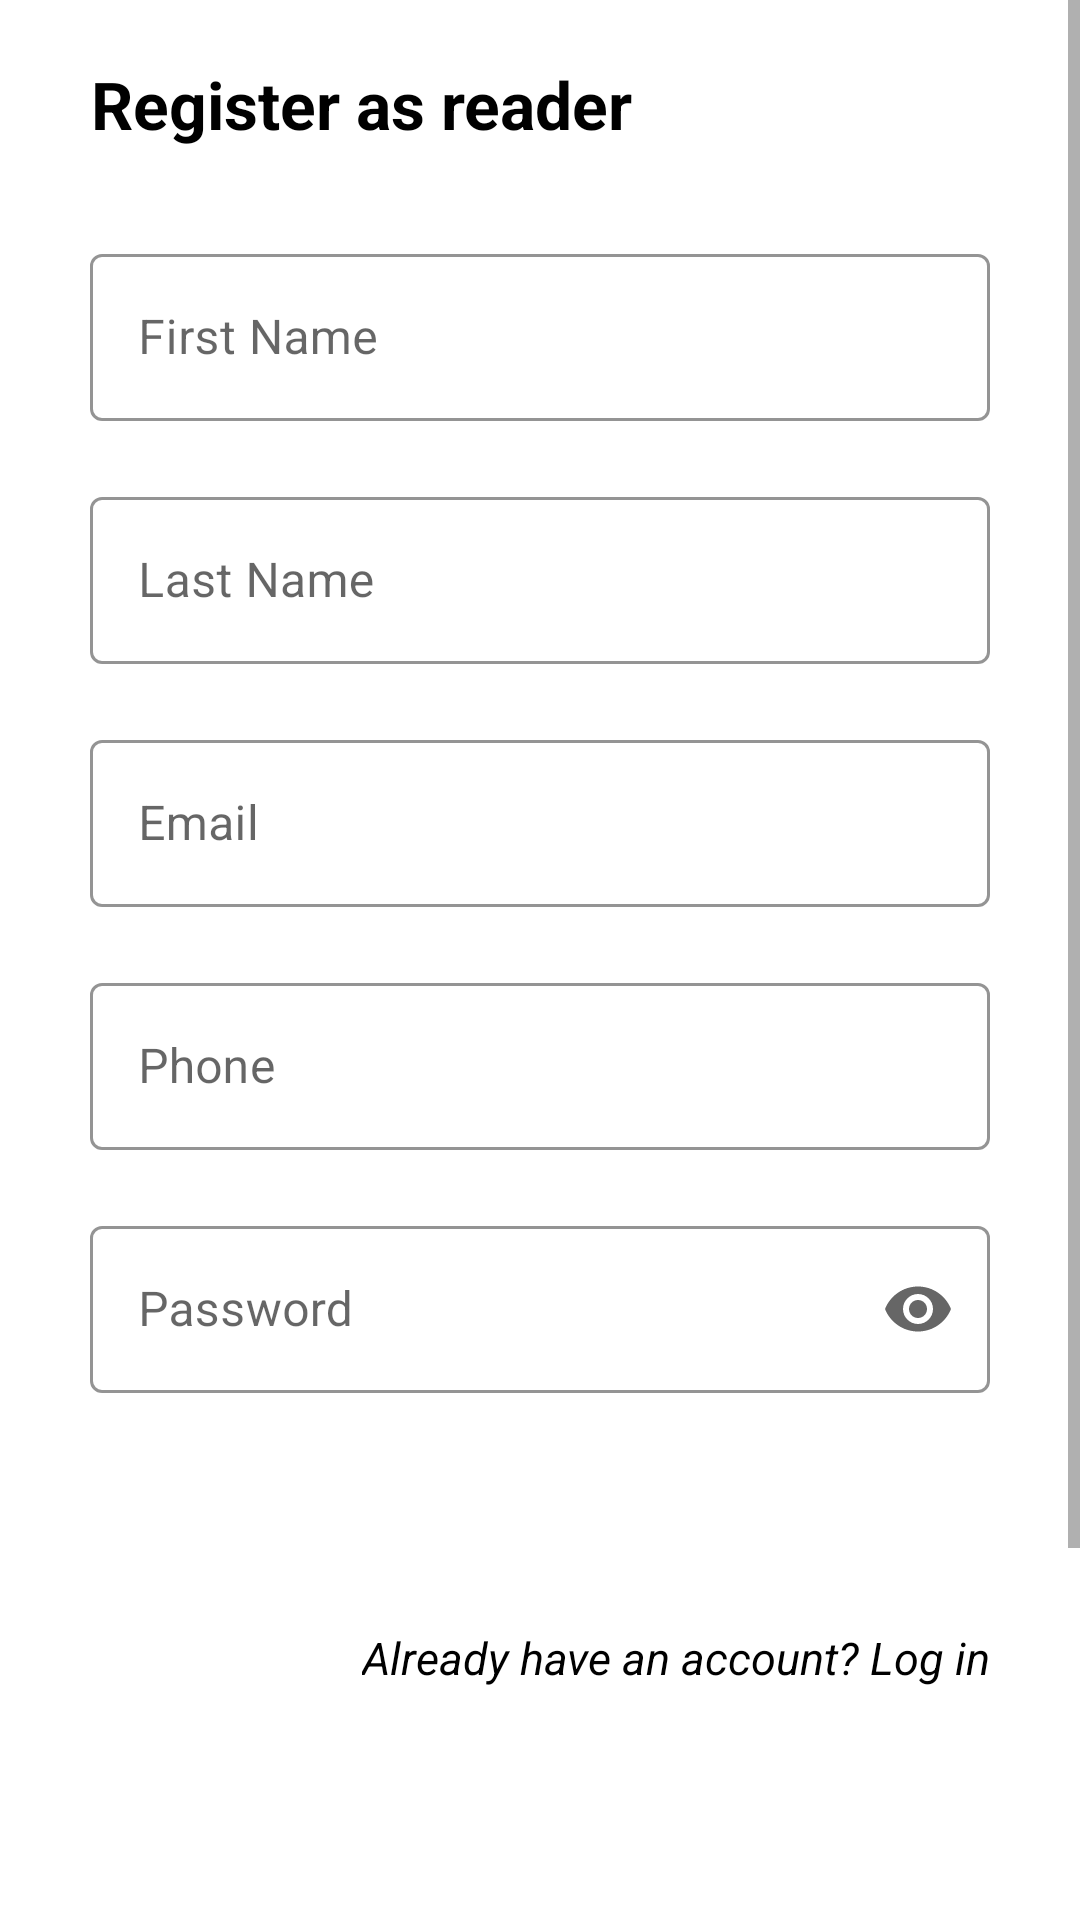

Layout XML and referenced resources for this Android screen:
<!-- AndroidManifest.xml: application theme Theme.NSTUNews -->
<!-- res/layout/activity_signup.xml -->
<?xml version="1.0" encoding="utf-8"?>
<ScrollView xmlns:android="http://schemas.android.com/apk/res/android"
    xmlns:app="http://schemas.android.com/apk/res-auto"
    xmlns:tools="http://schemas.android.com/tools"
    android:layout_width="match_parent"
    android:layout_height="match_parent"
    tools:context=".SignupActivity">

 <androidx.constraintlayout.widget.ConstraintLayout
     android:layout_width="match_parent"
     android:layout_height="match_parent">

     <TextView
         android:id="@+id/textView"
         android:layout_width="wrap_content"
         android:layout_height="wrap_content"
         android:layout_marginStart="30dp"
         android:layout_marginTop="20dp"
         android:text="Register as reader"
         android:textAlignment="center"
         android:textColor="@color/textColor"
         android:textSize="22sp"
         android:textStyle="bold"
         app:layout_constraintBottom_toTopOf="@+id/sign_linear"
         app:layout_constraintStart_toStartOf="parent"
         app:layout_constraintTop_toTopOf="parent">

     </TextView>

     <LinearLayout
         android:id="@+id/sign_linear"
         android:layout_width="match_parent"
         android:layout_height="wrap_content"
         android:layout_marginTop="10dp"
         android:orientation="vertical"
         app:layout_constraintEnd_toEndOf="parent"
         app:layout_constraintStart_toStartOf="parent"
         app:layout_constraintTop_toBottomOf="@+id/textView">

         <com.google.android.material.textfield.TextInputLayout
             android:id="@+id/sign_textInputEditText3"
             style="@style/Widget.MaterialComponents.TextInputLayout.OutlinedBox"

             android:layout_width="match_parent"

             android:layout_height="wrap_content"
             android:layout_marginStart="30dp"
             android:layout_marginLeft="30dp"
             android:layout_marginTop="20dp"
             android:layout_marginEnd="30dp"
             android:layout_marginRight="30dp"
             app:boxStrokeColor="@color/colorPrimary"
             app:endIconMode="clear_text">

             <com.google.android.material.textfield.TextInputEditText
                 android:id="@+id/sign_fname"
                 android:layout_width="match_parent"
                 android:layout_height="wrap_content"
                 android:hint="First Name"
                 android:inputType="text" />
         </com.google.android.material.textfield.TextInputLayout>

         <com.google.android.material.textfield.TextInputLayout
             android:id="@+id/sign_textInputEditText4"
             style="@style/Widget.MaterialComponents.TextInputLayout.OutlinedBox"

             android:layout_width="match_parent"

             android:layout_height="wrap_content"
             android:layout_marginStart="30dp"
             android:layout_marginLeft="30dp"
             android:layout_marginTop="20dp"
             android:layout_marginEnd="30dp"
             android:layout_marginRight="30dp"
             android:hint="Last Name"
             app:boxStrokeColor="@color/colorPrimary"
             app:endIconMode="clear_text">

             <com.google.android.material.textfield.TextInputEditText
                 android:id="@+id/sign_lname"
                 android:layout_width="match_parent"
                 android:layout_height="wrap_content"
                 android:inputType="text" />
         </com.google.android.material.textfield.TextInputLayout>


         <com.google.android.material.textfield.TextInputLayout
             android:id="@+id/sign_textInputEditText"
             style="@style/Widget.MaterialComponents.TextInputLayout.OutlinedBox"

             android:layout_width="match_parent"

             android:layout_height="wrap_content"
             android:layout_marginStart="30dp"
             android:layout_marginLeft="30dp"
             android:layout_marginTop="20dp"
             android:layout_marginEnd="30dp"
             android:layout_marginRight="30dp"
             android:hint="Email"
             app:boxStrokeColor="@color/colorPrimary"
             app:endIconMode="clear_text">

             <com.google.android.material.textfield.TextInputEditText
                 android:id="@+id/sign_email"
                 android:layout_width="match_parent"
                 android:layout_height="wrap_content"
                 android:inputType="textEmailAddress"
                 android:textColor="@color/textColor"
                 android:textColorHint="@color/textColor" />
         </com.google.android.material.textfield.TextInputLayout>


         <com.google.android.material.textfield.TextInputLayout
             android:id="@+id/sign_textInput"
             style="@style/Widget.MaterialComponents.TextInputLayout.OutlinedBox"

             android:layout_width="match_parent"

             android:layout_height="wrap_content"
             android:layout_marginStart="30dp"
             android:layout_marginLeft="30dp"
             android:layout_marginTop="20dp"
             android:layout_marginEnd="30dp"
             android:layout_marginRight="30dp"
             android:hint="Phone"
             app:boxStrokeColor="@color/colorPrimary"
             app:endIconMode="clear_text">

             <com.google.android.material.textfield.TextInputEditText
                 android:id="@+id/sign_phone"
                 android:layout_width="match_parent"
                 android:layout_height="wrap_content"
                 android:inputType="phone"
                 android:textColor="@color/textColor"
                 android:textColorHint="@color/textColor" />
         </com.google.android.material.textfield.TextInputLayout>

         <com.google.android.material.textfield.TextInputLayout
             android:id="@+id/sign_textInputEditText2"
             style="@style/Widget.MaterialComponents.TextInputLayout.OutlinedBox"

             android:layout_width="match_parent"

             android:layout_height="wrap_content"
             android:layout_marginStart="30dp"
             android:layout_marginLeft="30dp"
             android:layout_marginTop="20dp"
             android:layout_marginEnd="30dp"
             android:layout_marginRight="30dp"
             android:hint="Password"
             app:boxStrokeColor="@color/colorPrimary"
             app:endIconMode="password_toggle">

             <com.google.android.material.textfield.TextInputEditText
                 android:id="@+id/sign_password"
                 android:layout_width="match_parent"
                 android:layout_height="wrap_content"
                 android:inputType="textPassword" />

         </com.google.android.material.textfield.TextInputLayout>


     </LinearLayout>

     <Button
         android:id="@+id/sign_signup"
         android:layout_width="300dp"
         android:layout_height="wrap_content"
         android:layout_marginTop="20dp"
         android:background="@drawable/radius_button"
         android:text="Sign UP"
         app:layout_constraintBottom_toBottomOf="parent"
         app:layout_constraintEnd_toEndOf="parent"
         app:layout_constraintStart_toStartOf="parent"
         app:layout_constraintTop_toBottomOf="@+id/nevigateLogin"
         app:layout_constraintVertical_bias="0.4"></Button>

     <Button
         android:id="@+id/sign_role"
         android:layout_width="300dp"
         android:layout_height="wrap_content"
         android:layout_marginTop="20dp"

         android:layout_marginBottom="30dp"

         android:background="@drawable/radius_button"
         android:text="Register as writer"
         app:layout_constraintBottom_toBottomOf="parent"
         app:layout_constraintEnd_toEndOf="parent"
         app:layout_constraintStart_toStartOf="parent"
         app:layout_constraintTop_toBottomOf="@+id/sign_signup"></Button>

     <TextView
         android:id="@+id/nevigateLogin"
         android:layout_width="wrap_content"
         android:layout_height="wrap_content"
         android:layout_gravity="end"

         android:layout_marginTop="20dp"

         android:layout_marginEnd="30dp"

         android:text="Already have an account? Log in"
         android:textColor="@color/textColor"
         android:textSize="15dp"
         android:textStyle="italic"
         app:layout_constraintBottom_toBottomOf="parent"
         app:layout_constraintEnd_toEndOf="parent"
         app:layout_constraintTop_toBottomOf="@+id/sign_linear"
         app:layout_constraintVertical_bias="0.2">

     </TextView>
 </androidx.constraintlayout.widget.ConstraintLayout>

</ScrollView>
<!-- resources referenced by this layout -->
<resources>
  <color name="colorPrimary">#164B60</color>
  <color name="textColor">#000000</color>
  <style name="Theme.NSTUNews" parent="Theme.MaterialComponents.DayNight.NoActionBar">
          
          <item name="colorPrimary">@color/colorPrimary</item>
          <item name="colorPrimaryVariant">@color/colorPrimaryVariant</item>
          <item name="colorOnPrimary">@color/white</item>
          
          <item name="colorSecondary">@color/colorSecondary</item>
          <item name="colorSecondaryVariant">@color/colorSecondaryVariant</item>
          <item name="colorOnSecondary">@color/black</item>
          
          <item name="android:statusBarColor" tools:targetApi="l">?attr/colorPrimaryVariant</item>
          
      </style>
  <color name="colorPrimaryVariant">#1B6B93</color>
  <color name="white">#FFFFFFFF</color>
  <color name="colorSecondary">#4FC0D0</color>
  <color name="colorSecondaryVariant">#A2FF86</color>
  <color name="black">#FF000000</color>
</resources>
